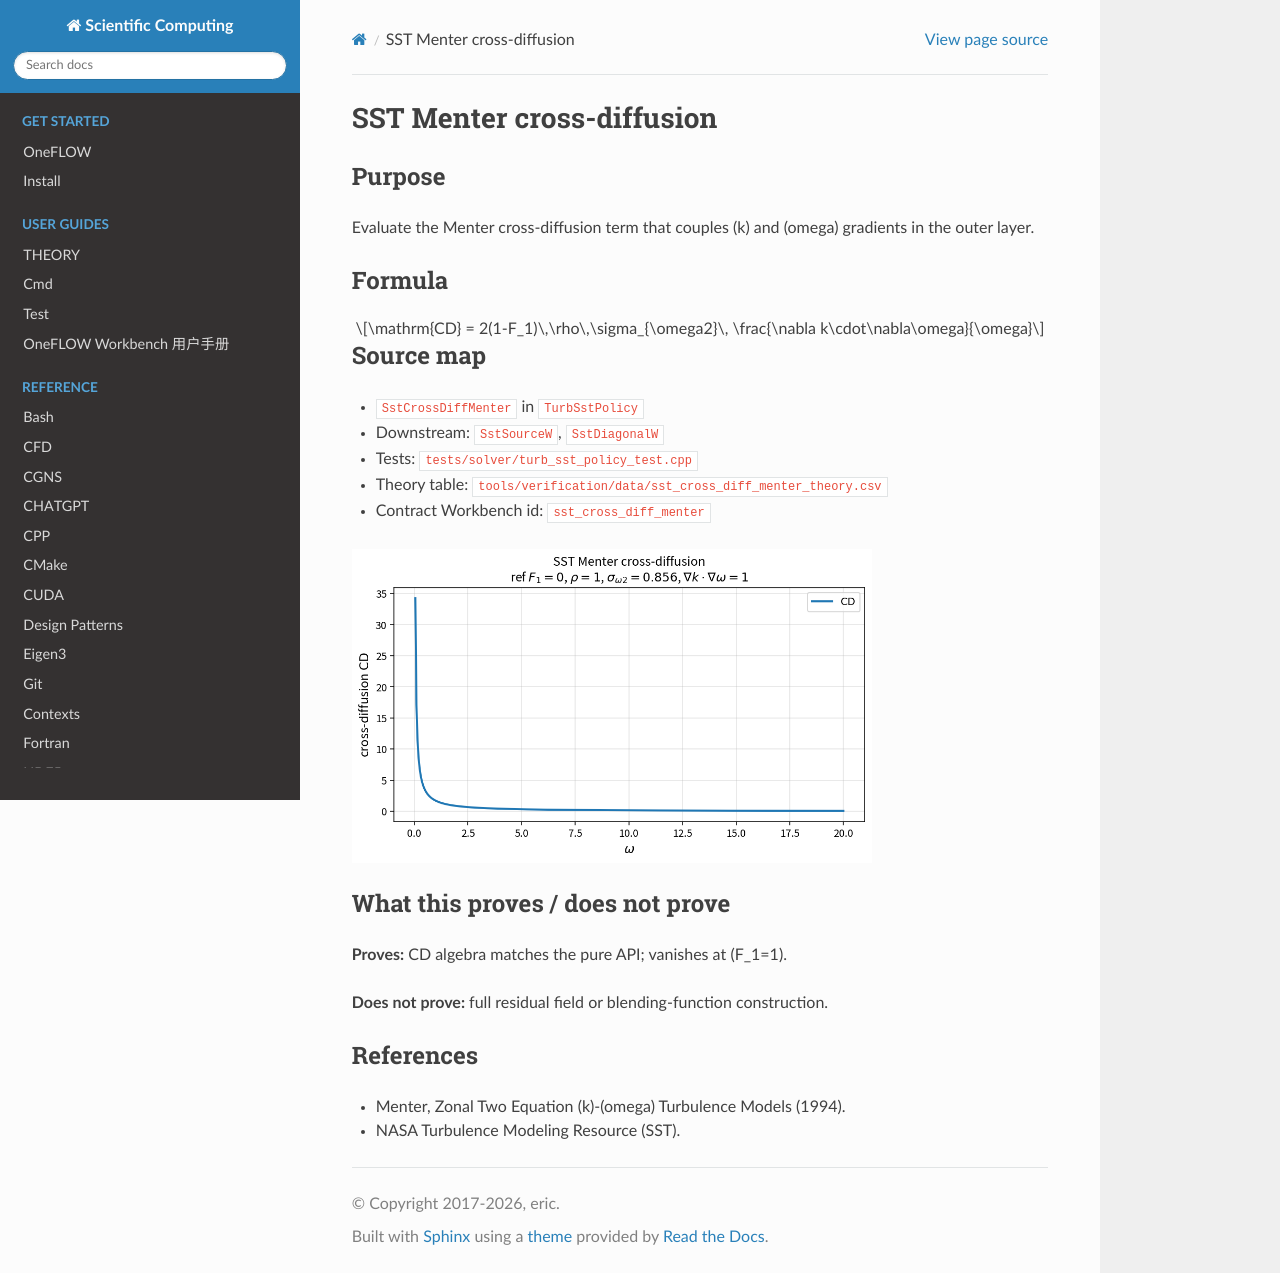

repository: eric2003/OneFLOW · page: numerical/sst_cross_diff_menter.html · generator: sphinx

SST Menter cross-diffusion
==========================

Purpose
-------

Evaluate the Menter cross-diffusion term that couples \(k\) and \(\omega\)
gradients in the outer layer.

Formula
-------

.. math::

   \mathrm{CD}
   =
   2(1-F_1)\,\rho\,\sigma_{\omega2}\,
   \frac{\nabla k\cdot\nabla\omega}{\omega}

Source map
----------

* ``SstCrossDiffMenter`` in ``TurbSstPolicy``
* Downstream: ``SstSourceW``, ``SstDiagonalW``
* Tests: ``tests/solver/turb_sst_policy_test.cpp``
* Theory table: ``tools/verification/data/sst_cross_diff_menter_theory.csv``
* Contract Workbench id: ``sst_cross_diff_menter``

.. image:: figures/sst_cross_diff_menter_theory.png
   :alt: SST cross-diffusion vs omega
   :width: 520

What this proves / does not prove
---------------------------------

**Proves:** CD algebra matches the pure API; vanishes at \(F_1=1\).

**Does not prove:** full residual field or blending-function construction.

References
----------

* Menter, Zonal Two Equation \(k\)-\(\omega\) Turbulence Models (1994).
* NASA Turbulence Modeling Resource (SST).
